Run: headless pygame with SDL's dummy video driver; simulated clock (each Clock.tick advances the game by its frame time, no real sleeping); random seed 0; keys injected as events and as key.get_pressed() state; no mouse input.
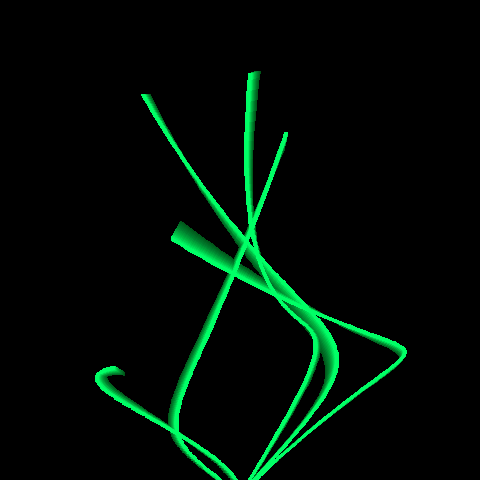
Frame 1 of 4 · flips 1–60 · no input
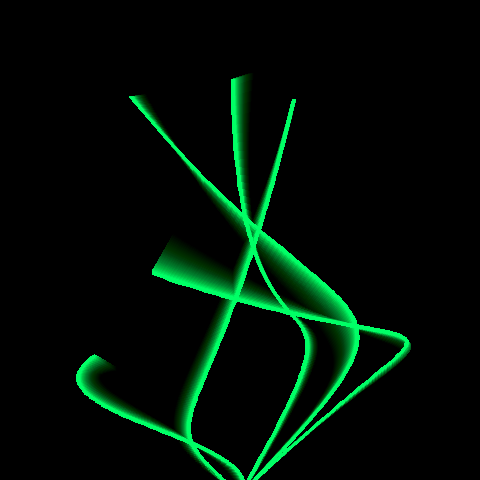
Frame 2 of 4 · flips 61–180 · tapped SPACE, RETURN · held RIGHT (→), D
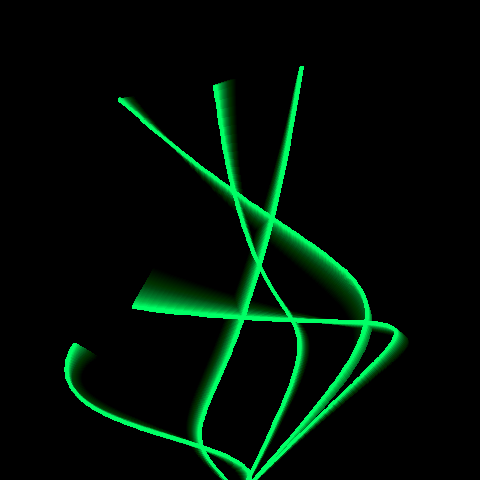
Frame 3 of 4 · flips 181–300 · held DOWN (↓), S
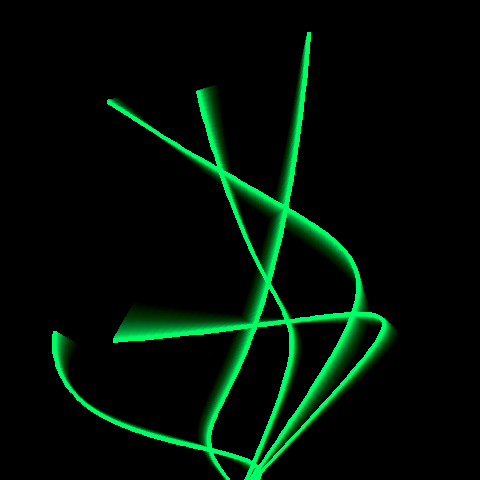
Frame 4 of 4 · flips 301–420 · held LEFT (←), A, UP (↑), W

The pygame program that drew these frames:

import colorsys
import random
WIDTH = 480
HEIGHT = 480

class Point:
    def __init__(self, x, y, vx=0, vy=0):
        self.x = x
        self.y = y
        self.vx = vx
        self.vy = vy
    
    def getPosition(self):
        return self.x, self.y
    
    def update(self):
        if self.vx == 0 and self.vy == 0:
            pass
        else:
            self.x += self.vx
            self.y += self.vy
            if (self.x > WIDTH and self.vx > 0) or (self.x < 0 and self.vx < 0):
                self.vx *= -1
            if (self.y > HEIGHT and self.vy > 0) or (self.y < 0 and self.vy < 0):
                self.vy *= -1        

class LinearCurve:
    def __init__(self, pointA, pointB):
        self.pointA = pointA
        self.pointB = pointB
    
    def t_func(self, t):
        ax, ay = self.pointA.getPosition()
        bx, by = self.pointB.getPosition()
        xt = ax * t + bx * (1-t)
        yt = ay * t + by * (1-t)
        return (xt, yt)
    
    def createNewLinearCurve(self, other, t):
        pointA = Point(*self.t_func(t))
        pointB = Point(*other.t_func(t))
        return LinearCurve(pointA, pointB)

class BezierCurve:
    def __init__(self, linearCurves):
        self.linearCurves = linearCurves
    
    def givePoints(self):
        points = []
        for T in range(100):
            t = T / 100
            linearCurves = self.linearCurves
            newLinearCurves = None

            while newLinearCurves is None or len(linearCurves) > 1:
                newLinearCurves = []
                for l in range(len(linearCurves)-1):
                    linearCurveA = linearCurves[l]
                    linearCurveB = linearCurves[l+1]
                    newLinearCurve = linearCurveA.createNewLinearCurve(linearCurveB, t)
                    newLinearCurves.append(newLinearCurve)
                linearCurves = newLinearCurves
            point = linearCurves[0].t_func(t)
            points.append(point)
        return points
    
    @classmethod
    def createFromPoints(cls, points):
        linearCurves = []
        for p in range(len(points)-1):
            linearCurve = LinearCurve(points[p], points[p+1])
            linearCurves.append(linearCurve)
        return cls(linearCurves)


if __name__ == '__main__':
    import pygame

    pygame.init()
    screen = pygame.display.set_mode((WIDTH, HEIGHT))
    s = pygame.Surface((WIDTH,HEIGHT))
    s.set_alpha(4)
    s.fill((0,0,0))

    rootPoint = Point(WIDTH/2, HEIGHT*1.03, 0, 0)

    points = [rootPoint]

    beziers = []
    for b in range(5):
        bpoints = [rootPoint]
        for p in range(3):
            x = random.randint(0, WIDTH-1)
            y = random.randint(0, HEIGHT-1)
            vx = random.randint(1,300) * random.choice([-0.001, 0.001])
            vy = random.randint(1,300) * random.choice([-0.001, 0.001])
            point = Point(x, y, vx, vy)
            bpoints.append(point)
        bezier = BezierCurve.createFromPoints(bpoints)
        beziers.append(bezier)
        points.extend(bpoints)

    while True:
        screen.blit(s, (0,0))
        for b, bezier in enumerate(beziers):
            rgb = tuple(round(i*255) for i in colorsys.hsv_to_rgb(0.4, 1, 1))
            pygame.draw.lines(screen, rgb, False, bezier.givePoints(), width=4)
        for event in pygame.event.get():
            pass
        pygame.display.update()
        for point in points:
            point.update()
